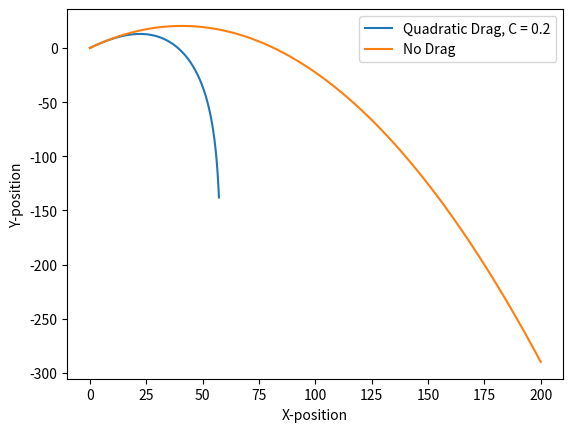
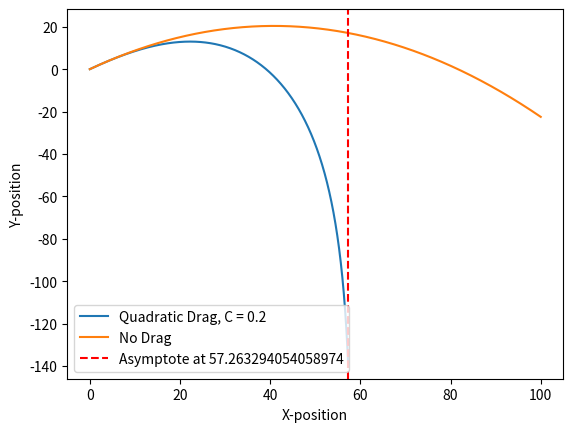
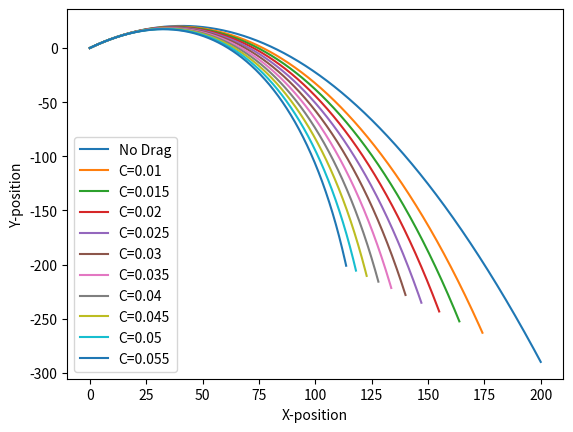
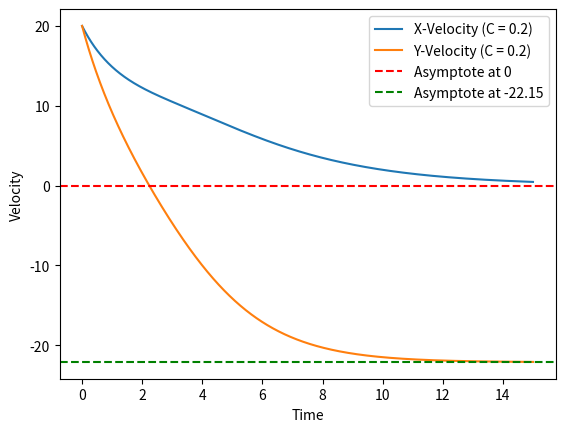

The script that saved these images, in order:
import matplotlib.pyplot as plt
import numpy as np
from scipy import integrate
from numpy import linspace

def dydt(Y, t,c,m,g ):
    x,y,vx,vy = Y[0],Y[1],Y[2],Y[3]
    v = np.sqrt(vx**2 + vy**2)
    eq = [vx, vy, (-c/m) * v * vx, -g - (c/m) * v * vy]
    return eq
def num_solve(tmax,Y0,c,m,g):
    t=np.linspace(0,tmax,1001)
    sol=integrate.odeint(dydt,Y0,t, args=(c,m,g))
    return sol
def xnormal(t,vx,x0):
    x = vx*t+x0
    return x
def asymptote(sol):
    tol = 0.0046
    for i in range(len(sol) - 1):
        dif = sol[i][0] - sol[i+1][0]
        if abs(dif) <= tol:
            return sol[i + 1][0]
    return None

def ynormal(t,vy,y0,g):
    y = vy*t-(1/2)*g*t**2+y0
    return y
def plot_position_normal(sol,tmax,g,y0,x0,vx,vy):
    t = np.linspace(0, tmax, 1001)
    x_normal = xnormal(t,vx,x0)
    y_normal = ynormal(t,vy,y0,g)
    x = sol[:, 0]
    y = sol[:, 1]
    fig, ax = plt.subplots()
    ax.plot(x, y, label='Quadratic Drag, C = 0.2')
    ax.plot(x_normal, y_normal, label='No Drag')
    plt.legend(loc='best')
    ax.set_xlabel('X-position')
    ax.set_ylabel('Y-position')
    plt.savefig('plot_position_normal.png')

def plot_position_asymptote(sol,tmax,g,y0,x0,vx,vy):
    t = np.linspace(0, tmax, 1001)
    x_normal = xnormal(t,vx,x0)
    y_normal = ynormal(t,vy,y0,g)
    x = sol[:, 0]
    y = sol[:, 1]
    fig, ax = plt.subplots()
    ax.plot(x, y, label='Quadratic Drag, C = 0.2')
    ax.plot(x_normal, y_normal, label='No Drag')
    asy = asymptote(sol)
    if asy is not None:
        ax.axvline(x=asy, color='r', linestyle='--', label=f'Asymptote at {asy}')
    plt.legend(loc='best')
    ax.set_xlabel('X-position')
    ax.set_ylabel('Y-position')
    plt.savefig('plot_position_asymptote.png')

def plot_position_c(tmax,g,y0,x0,vx,vy):
    m=10
    c=0.01
    Y0=[0, 0, 20, 20]
    xy_list=[]
    for i in range(10):
        sol = num_solve(tmax,Y0,c,m,g)
        x_temp=sol[:,0]
        y_temp=sol[:,1]
        xy_temp=[x_temp,y_temp,c]
        xy_list.append(xy_temp)
        c+=0.005
    t = np.linspace(0, tmax, 1001)
    x_normal = xnormal(t,vx,x0)
    y_normal = ynormal(t,vy,y0,g)
    x_1 = xy_list[0][0]
    y_1 = xy_list[0][1]
    x_2 = xy_list[1][0]
    y_2=xy_list[1][1]
    x_3=xy_list[2][0]
    y_3=xy_list[2][1]
    x_4=xy_list[3][0]
    y_4=xy_list[3][1]
    x_5=xy_list[4][0]
    y_5=xy_list[4][1]
    x_6 = xy_list[5][0]
    y_6 = xy_list[5][1]
    x_7 = xy_list[6][0]
    y_7 = xy_list[6][1]
    x_8 = xy_list[7][0]
    y_8 = xy_list[7][1]
    x_9 = xy_list[8][0]
    y_9 = xy_list[8][1]
    x_10 = xy_list[9][0]
    y_10 = xy_list[9][1]
    fig, ax = plt.subplots()
    ax.plot(x_normal, y_normal, label='No Drag')
    ax.plot(x_1, y_1,label='C=0.01')
    ax.plot(x_2, y_2,label='C=0.015')
    ax.plot(x_3, y_3, label='C=0.02')
    ax.plot(x_4, y_4, label='C=0.025')
    ax.plot(x_5, y_5, label='C=0.03')
    ax.plot(x_6, y_6, label='C=0.035')
    ax.plot(x_7, y_7, label='C=0.04')
    ax.plot(x_8, y_8, label='C=0.045')
    ax.plot(x_9, y_9, label='C=0.05')
    ax.plot(x_10, y_10, label='C=0.055')

    plt.legend(loc='best')
    ax.set_xlabel('X-position')
    ax.set_ylabel('Y-position')
    plt.savefig('plot_position_c.png')

def plot_velocity(sol,tmax):
    t = np.linspace(0, tmax, 1001)
    vx = sol[:, 2]
    vy = sol[:, 3]
    fig, ax = plt.subplots()
    ax.plot(t, vx, label='X-Velocity (C = 0.2)')
    ax.plot(t, vy, label='Y-Velocity (C = 0.2)')
    ax.axhline(y=0, color='r', linestyle='--', label='Asymptote at 0')
    ax.axhline(y=-22.15, color='g', linestyle='--', label='Asymptote at -22.15')
    plt.legend(loc='best')
    ax.set_xlabel('Time')
    ax.set_ylabel('Velocity')
    plt.savefig('plot_velocity.png')

def main():
    sol = num_solve(10, [0, 0, 20, 20], 0.2, 10, 9.8)
    asymptote_value = asymptote(sol)
    print("Asymptote value:", asymptote_value)
    plot_position_normal(sol,10,9.8,0,0,20,20)
    plot_position_asymptote(sol, 5, 9.8, 0, 0, 20, 20)
    plot_position_c(10, 9.8, 0, 0, 20, 20)
    plot_velocity(sol,15)

main()
